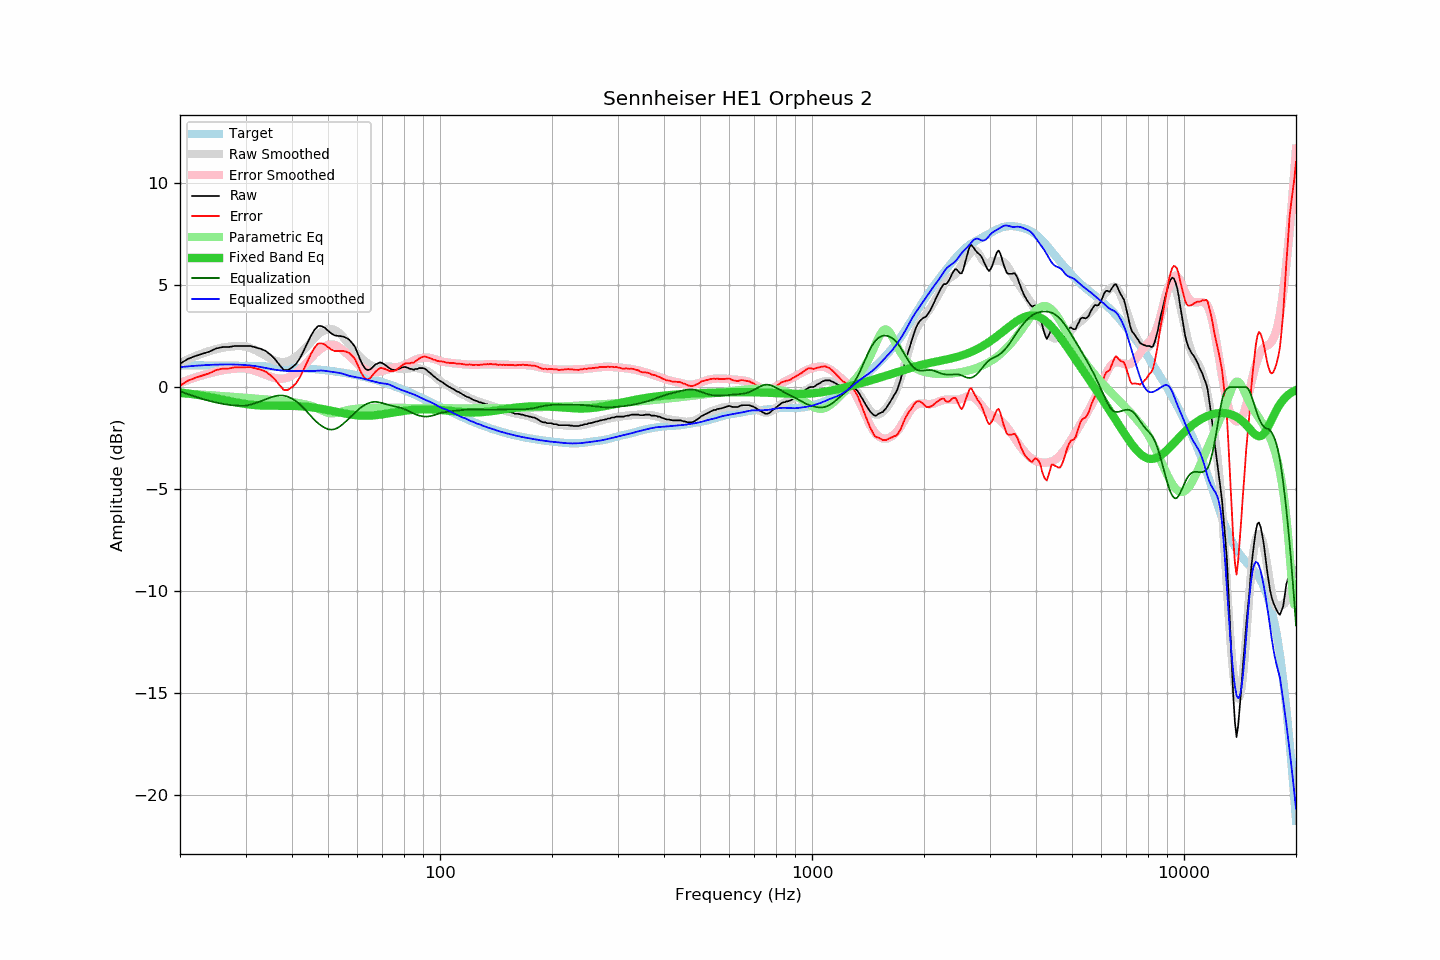

The table this chart was drawn from, first rows:
frequency, raw, error, smoothed, error_smoothed, equalization, parametric_eq, equalized_raw, equalized_smoothed, target
20, 1.14, 0.07, 1.18, 0.20, -0.20, -0.27, 0.94, 0.98, 1.07
21, 1.38, 0.31, 1.36, 0.34, -0.34, -0.31, 1.04, 1.02, 1.07
22, 1.52, 0.45, 1.52, 0.47, -0.47, -0.37, 1.05, 1.05, 1.07
23, 1.63, 0.57, 1.65, 0.58, -0.58, -0.42, 1.05, 1.07, 1.06
24, 1.74, 0.68, 1.77, 0.68, -0.68, -0.49, 1.06, 1.09, 1.06
25, 1.89, 0.83, 1.86, 0.76, -0.76, -0.55, 1.13, 1.10, 1.06
26, 1.96, 0.90, 1.93, 0.82, -0.82, -0.61, 1.14, 1.11, 1.06
27, 1.96, 0.91, 1.98, 0.87, -0.87, -0.68, 1.09, 1.11, 1.05
28, 2.01, 0.96, 2.00, 0.90, -0.90, -0.74, 1.11, 1.10, 1.05
29, 2.01, 0.97, 2.01, 0.92, -0.92, -0.79, 1.09, 1.09, 1.04
30, 2.01, 0.97, 1.99, 0.92, -0.92, -0.83, 1.09, 1.08, 1.04
31, 2.01, 0.98, 1.91, 0.85, -0.85, -0.86, 1.16, 1.06, 1.03
32, 1.94, 0.91, 1.80, 0.78, -0.78, -0.89, 1.16, 1.02, 1.03
33, 1.87, 0.85, 1.67, 0.69, -0.69, -0.90, 1.18, 0.98, 1.02
34, 1.77, 0.76, 1.53, 0.60, -0.60, -0.91, 1.17, 0.93, 1.01
35, 1.59, 0.58, 1.40, 0.51, -0.51, -0.91, 1.08, 0.89, 1.01
36, 1.37, 0.37, 1.30, 0.44, -0.44, -0.91, 0.93, 0.85, 1.00
37, 1.09, 0.10, 1.23, 0.41, -0.41, -0.91, 0.68, 0.82, 0.99
38, 0.84, -0.14, 1.22, 0.42, -0.42, -0.91, 0.42, 0.80, 0.98
39, 0.83, -0.14, 1.26, 0.47, -0.47, -0.92, 0.36, 0.79, 0.97
40, 0.96, 0.00, 1.35, 0.57, -0.57, -0.92, 0.39, 0.78, 0.96
41, 1.13, 0.18, 1.48, 0.69, -0.69, -0.93, 0.44, 0.79, 0.95
42, 1.41, 0.47, 1.64, 0.85, -0.85, -0.94, 0.56, 0.79, 0.94
43, 1.78, 0.86, 1.82, 1.03, -1.03, -0.95, 0.75, 0.79, 0.92
44, 2.16, 1.25, 2.02, 1.23, -1.23, -0.97, 0.93, 0.79, 0.91
45, 2.52, 1.63, 2.21, 1.43, -1.43, -0.99, 1.09, 0.78, 0.89
46, 2.81, 1.93, 2.40, 1.61, -1.61, -1.01, 1.20, 0.79, 0.88
47, 2.99, 2.13, 2.57, 1.77, -1.77, -1.04, 1.22, 0.80, 0.86
48, 2.99, 2.14, 2.71, 1.90, -1.90, -1.07, 1.09, 0.81, 0.85
49, 2.91, 2.08, 2.79, 2.00, -2.00, -1.10, 0.91, 0.80, 0.83
50, 2.76, 1.95, 2.84, 2.06, -2.06, -1.13, 0.70, 0.77, 0.81
51, 2.63, 1.84, 2.84, 2.09, -2.09, -1.16, 0.54, 0.76, 0.79
52, 2.54, 1.77, 2.80, 2.07, -2.07, -1.19, 0.47, 0.74, 0.77
53, 2.51, 1.76, 2.72, 2.01, -2.01, -1.22, 0.50, 0.71, 0.75
54, 2.50, 1.78, 2.59, 1.91, -1.91, -1.25, 0.59, 0.68, 0.72
55, 2.47, 1.77, 2.43, 1.79, -1.79, -1.28, 0.68, 0.64, 0.70
56, 2.41, 1.73, 2.26, 1.66, -1.66, -1.31, 0.75, 0.60, 0.68
57, 2.32, 1.67, 2.08, 1.53, -1.53, -1.34, 0.79, 0.55, 0.65
58, 2.16, 1.53, 1.91, 1.39, -1.39, -1.36, 0.77, 0.52, 0.63
59, 1.99, 1.39, 1.76, 1.26, -1.26, -1.37, 0.73, 0.49, 0.60
60, 1.68, 1.11, 1.61, 1.14, -1.14, -1.39, 0.54, 0.47, 0.57
61, 1.35, 0.81, 1.48, 1.03, -1.03, -1.40, 0.32, 0.45, 0.54
62, 1.08, 0.57, 1.35, 0.93, -0.93, -1.40, 0.15, 0.42, 0.51
63, 0.89, 0.41, 1.24, 0.86, -0.86, -1.41, 0.03, 0.38, 0.48
64, 0.83, 0.38, 1.15, 0.80, -0.80, -1.40, 0.03, 0.35, 0.45
65, 0.87, 0.45, 1.07, 0.76, -0.76, -1.40, 0.11, 0.32, 0.42
66, 0.98, 0.60, 1.02, 0.73, -0.73, -1.39, 0.25, 0.29, 0.38
67, 1.10, 0.75, 0.98, 0.72, -0.72, -1.38, 0.38, 0.26, 0.35
68, 1.16, 0.84, 0.96, 0.74, -0.74, -1.37, 0.42, 0.23, 0.32
69, 1.21, 0.93, 0.96, 0.76, -0.76, -1.35, 0.45, 0.20, 0.28
70, 1.17, 0.93, 0.97, 0.79, -0.79, -1.33, 0.38, 0.18, 0.24
71, 1.10, 0.89, 0.99, 0.82, -0.82, -1.32, 0.28, 0.17, 0.21
72, 1.02, 0.85, 1.00, 0.85, -0.85, -1.30, 0.17, 0.15, 0.17
73, 0.93, 0.80, 1.01, 0.88, -0.88, -1.28, 0.05, 0.13, 0.13
74, 0.87, 0.78, 0.99, 0.91, -0.91, -1.26, -0.04, 0.08, 0.09
75, 0.84, 0.78, 0.97, 0.94, -0.94, -1.24, -0.10, 0.03, 0.06
76, 0.84, 0.82, 0.94, 0.96, -0.96, -1.23, -0.12, -0.02, 0.02
77, 0.87, 0.89, 0.92, 0.98, -0.98, -1.21, -0.11, -0.07, -0.02
78, 0.91, 0.97, 0.90, 1.01, -1.01, -1.19, -0.10, -0.11, -0.06
79, 0.96, 1.06, 0.89, 1.04, -1.04, -1.18, -0.08, -0.15, -0.10
... 553 more rows
